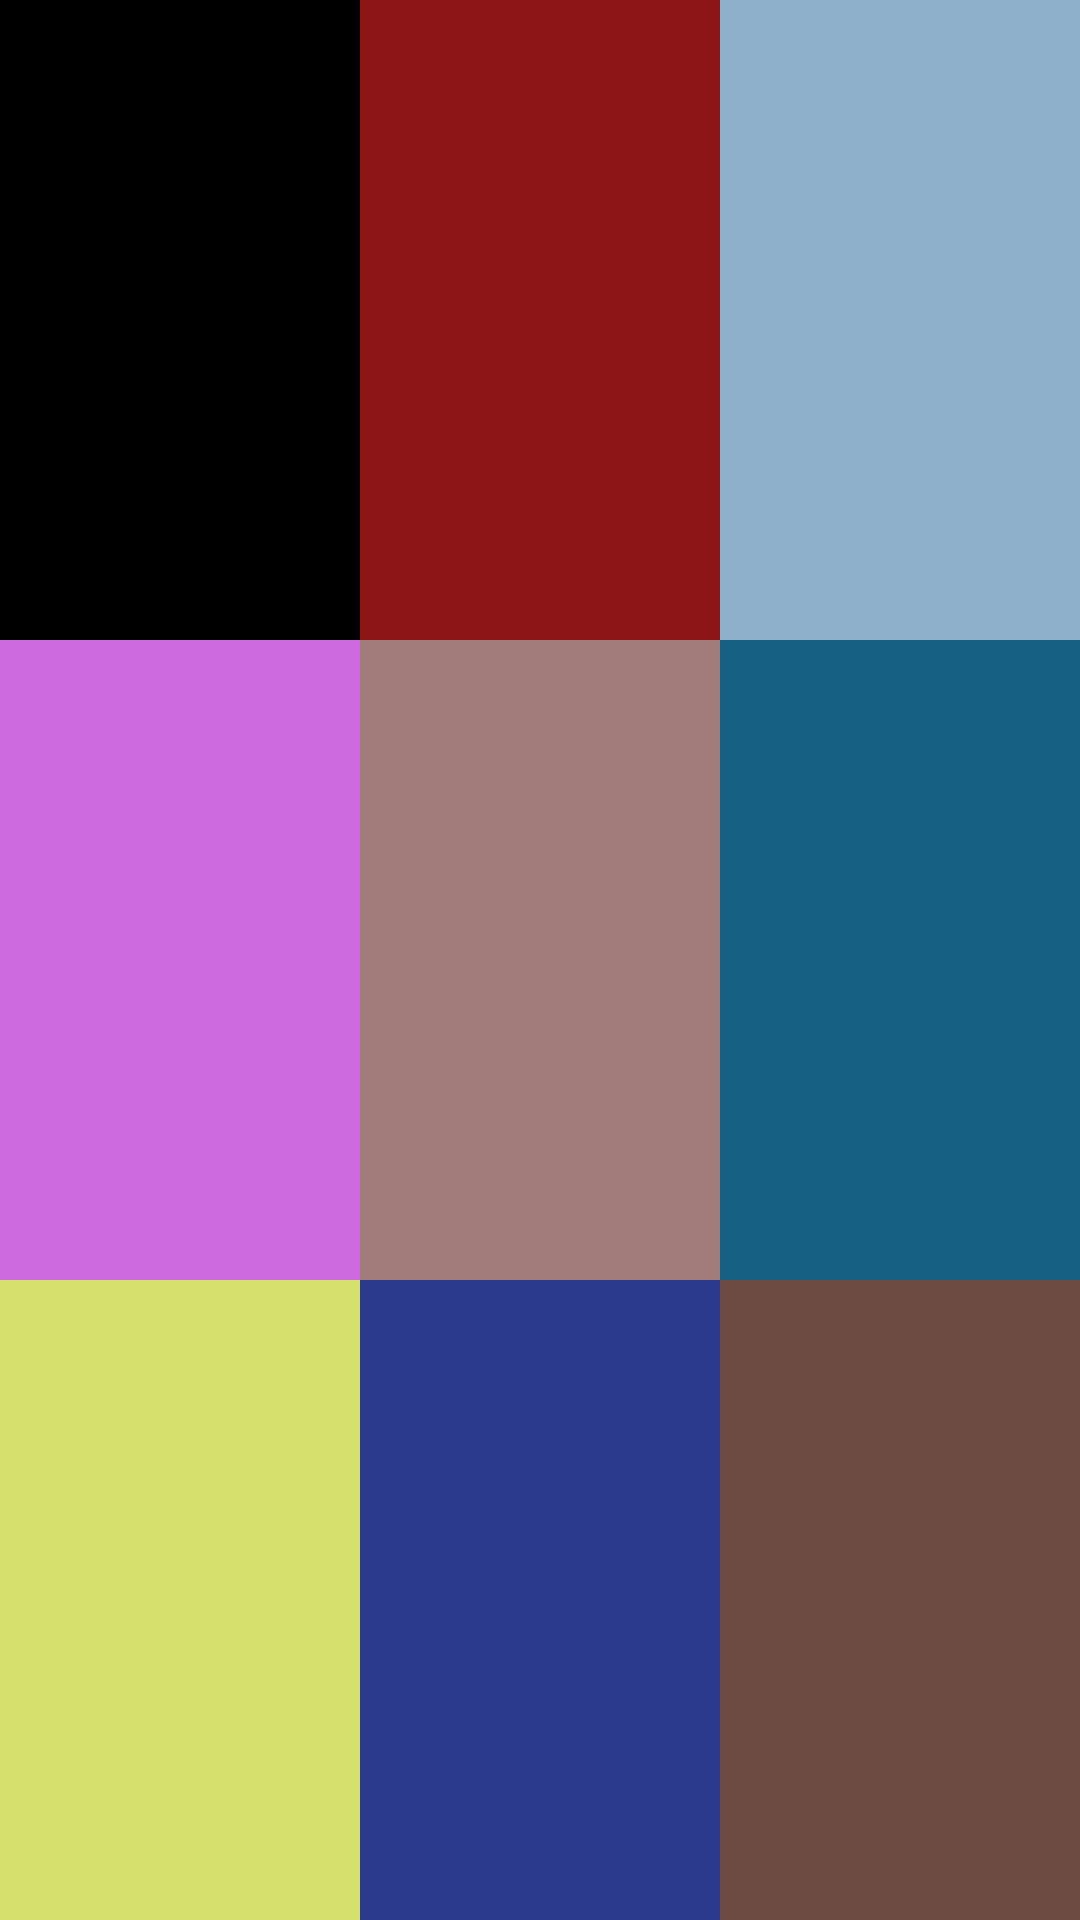

Here is an Android app screen rendered from its layout file. Give the layout XML and the strings, colors and styles it references.
<!-- AndroidManifest.xml: application theme AppTheme -->
<!-- res/layout/a_practice_linear_layout.xml -->
<?xml version="1.0" encoding="utf-8"?>
<LinearLayout xmlns:android="http://schemas.android.com/apk/res/android"
    android:layout_width="match_parent"
    android:layout_height="match_parent"
    android:orientation="vertical"
    android:weightSum="3">

    <LinearLayout
        android:layout_width="match_parent"
        android:layout_height="0dp"
        android:orientation="horizontal"
        android:layout_weight="1"
        android:weightSum="3">

        <TextView
            android:layout_width="0dp"
            android:layout_height="match_parent"
            android:layout_weight="1"
            android:background="#000000"/>

        <TextView
            android:layout_width="0dp"
            android:layout_height="match_parent"
            android:layout_weight="1"
            android:background="#8C1515"/>

        <TextView
            android:layout_width="0dp"
            android:layout_height="match_parent"
            android:layout_weight="1"
            android:background="#8EAFCA"/>

    </LinearLayout>

    <LinearLayout
        android:layout_width="match_parent"
        android:layout_height="0dp"
        android:orientation="horizontal"
        android:layout_weight="1"
        android:weightSum="3">

        <TextView
            android:layout_width="0dp"
            android:layout_height="match_parent"
            android:layout_weight="1"
            android:background="#CE6ADF"/>

        <TextView
            android:layout_width="0dp"
            android:layout_height="match_parent"
            android:layout_weight="1"
            android:background="#A37A7A"/>

        <TextView
            android:layout_width="0dp"
            android:layout_height="match_parent"
            android:layout_weight="1"
            android:background="#136083"/>

    </LinearLayout>

    <LinearLayout
        android:layout_width="match_parent"
        android:layout_height="0dp"
        android:orientation="horizontal"
        android:layout_weight="1"
        android:weightSum="3">

        <TextView
            android:layout_width="0dp"
            android:layout_height="match_parent"
            android:layout_weight="1"
            android:background="#D6E16D"/>

        <TextView
            android:layout_width="0dp"
            android:layout_height="match_parent"
            android:layout_weight="1"
            android:background="#2B3A8A"/>

        <TextView
            android:layout_width="0dp"
            android:layout_height="match_parent"
            android:layout_weight="1"
            android:background="#6E4B40"/>

    </LinearLayout>

</LinearLayout>
<!-- resources referenced by this layout -->
<resources>
  <style name="AppTheme" parent="Theme.AppCompat.Light.DarkActionBar">
          
          <item name="colorPrimary">@color/colorPrimary</item>
          <item name="colorPrimaryDark">#000000</item>
          <item name="colorAccent">@color/colorAccent</item>
      </style>
  <color name="colorPrimary">#6200EE</color>
  <color name="colorAccent">#03DAC5</color>
</resources>
